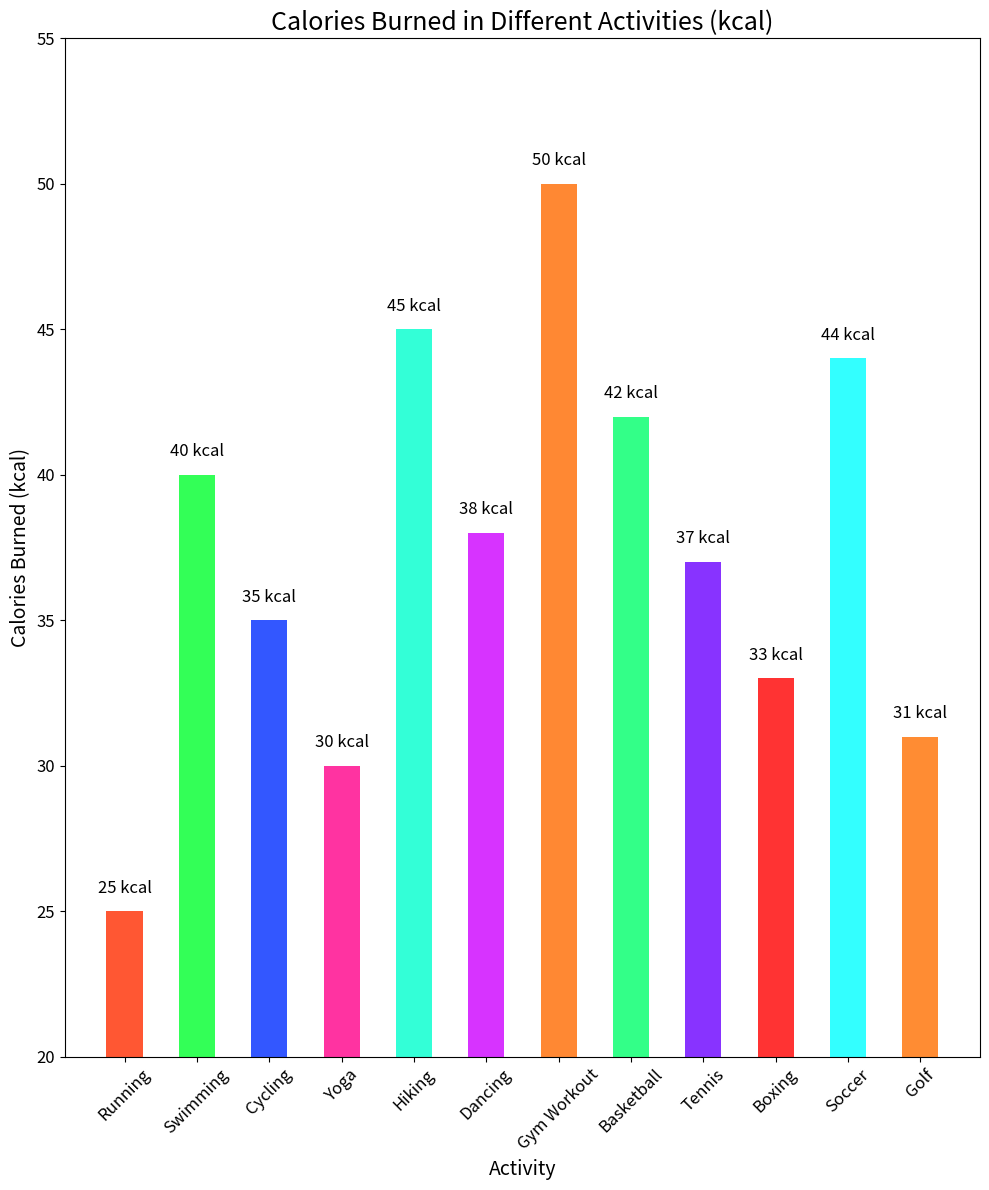

Generate this figure with matplotlib:

import matplotlib.pyplot as plt

# Data for plotting
activities = ["Running", "Swimming", "Cycling", "Yoga", "Hiking", "Dancing", 
              "Gym Workout", "Basketball", "Tennis", "Boxing", "Soccer", "Golf"]
calories_burned = [25, 40, 35, 30, 45, 38, 50, 42, 37, 33, 44, 31]

fig, ax = plt.subplots(figsize=(10, 12))

# Create a vertical bar chart with custom colors and bar widths
bars = ax.bar(activities, calories_burned, width=0.5,
              color=['#ff5733', '#33ff57', '#3357ff', '#ff33a1', '#33ffd7', '#d733ff',
                     '#ff8833', '#33ff88', '#8833ff', '#ff3333', '#33ffff', '#ff8c33'])

# Set the chart title and labels
ax.set_title('Calories Burned in Different Activities (kcal)', fontsize=18)
ax.set_ylabel('Calories Burned (kcal)', fontsize=14)
ax.set_xlabel('Activity', fontsize=14)

# Customize the ticks on both axes
ax.yaxis.set_tick_params(labelsize=12)
ax.xaxis.set_tick_params(labelsize=12, rotation=45)

# Set y-axis limits to truncate the chart
ax.set_ylim(20, 55)

# Add value labels to each bar
for bar in bars:
    height = bar.get_height()
    label_y_pos = height + 0.5  # Some padding above the bar
    ax.text(bar.get_x() + bar.get_width()/2, label_y_pos, f'{height} kcal',
            va='bottom', ha='center', fontsize=12)

plt.tight_layout()
plt.show()
